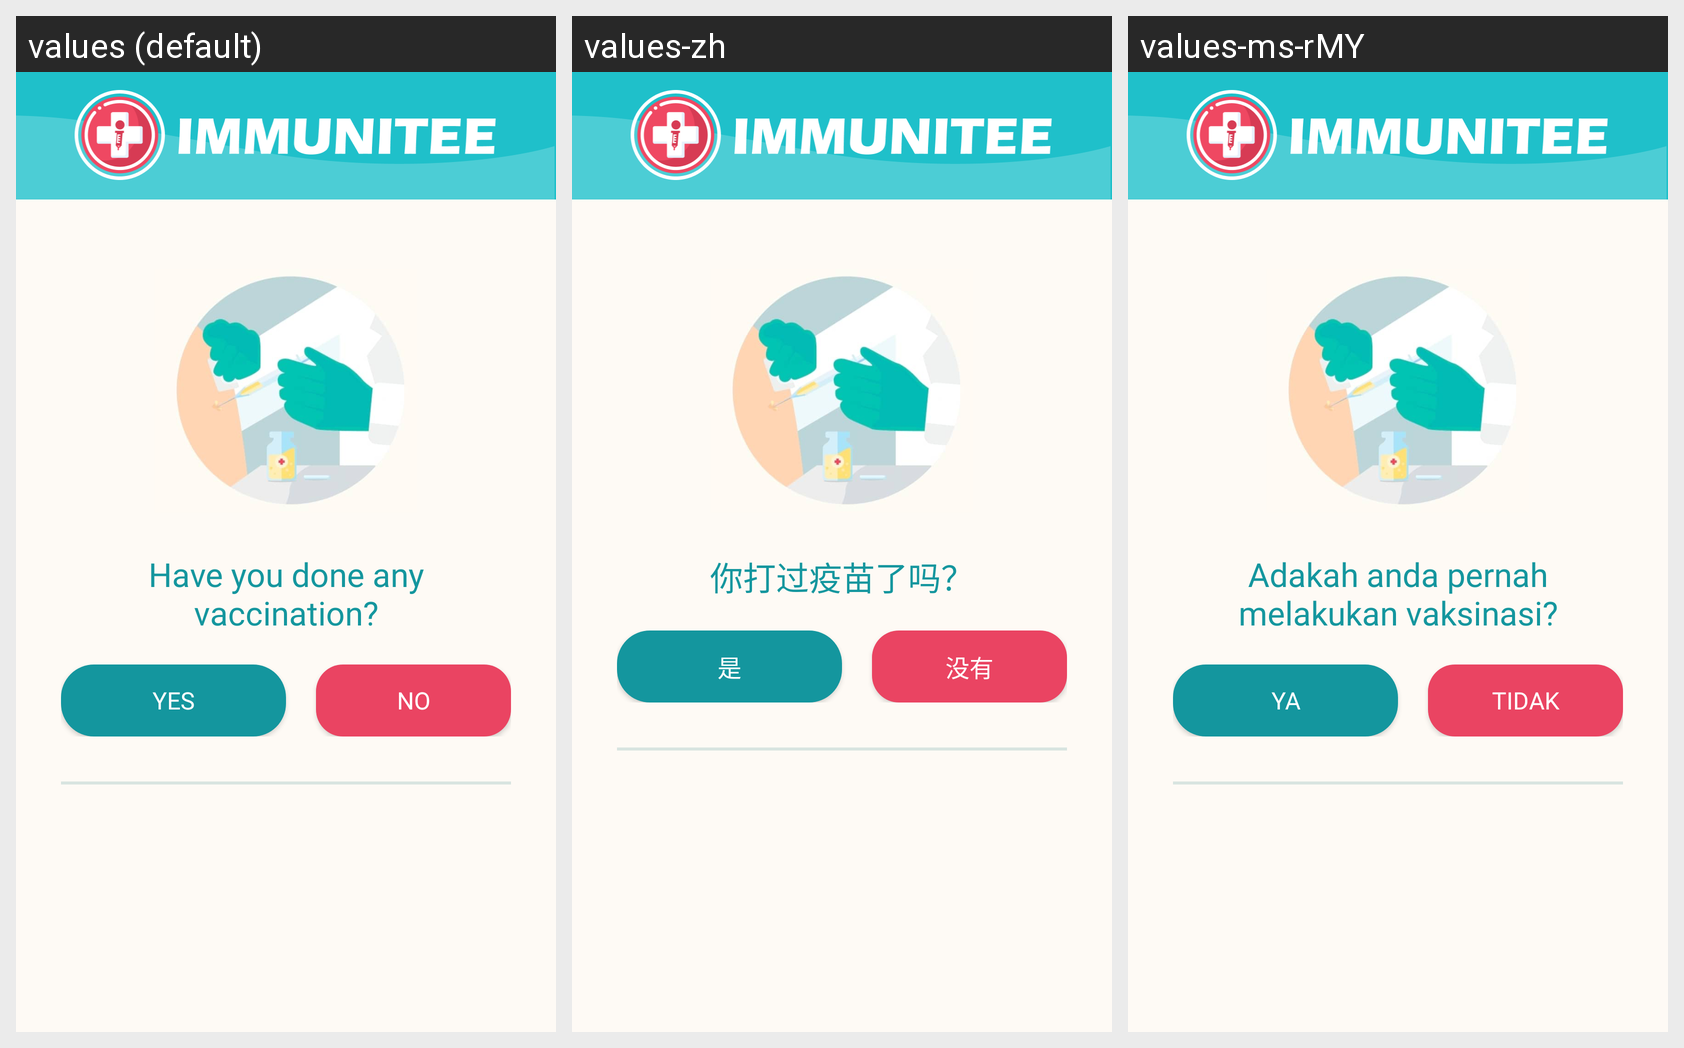

Locale-by-locale string values for the Android screen shown in this grid:
Android screen res/layout/activity_choose_past_vaccination.xml rendered under 3 locales, left to right: values (default), values-zh, values-ms-rMY. Device: Nexus 5 (rendered at 1080×1920; each locale shown at half size, 540×960, under a caption strip naming it); theme Theme.Noactionbar.
Strings drawn on this screen, with the default value and each locale's value (text and hints the layout hard-codes, and strings that could not be matched under every locale, appear in the picture but are not listed):

have_you_done_vaccine
  values: Have you done any vaccination?
  values-zh: 你打过疫苗了吗？
  values-ms-rMY: Adakah anda pernah melakukan vaksinasi?

yes
  values: YES
  values-zh: 是
  values-ms-rMY: YA

no
  values: NO
  values-zh: 没有
  values-ms-rMY: TIDAK
